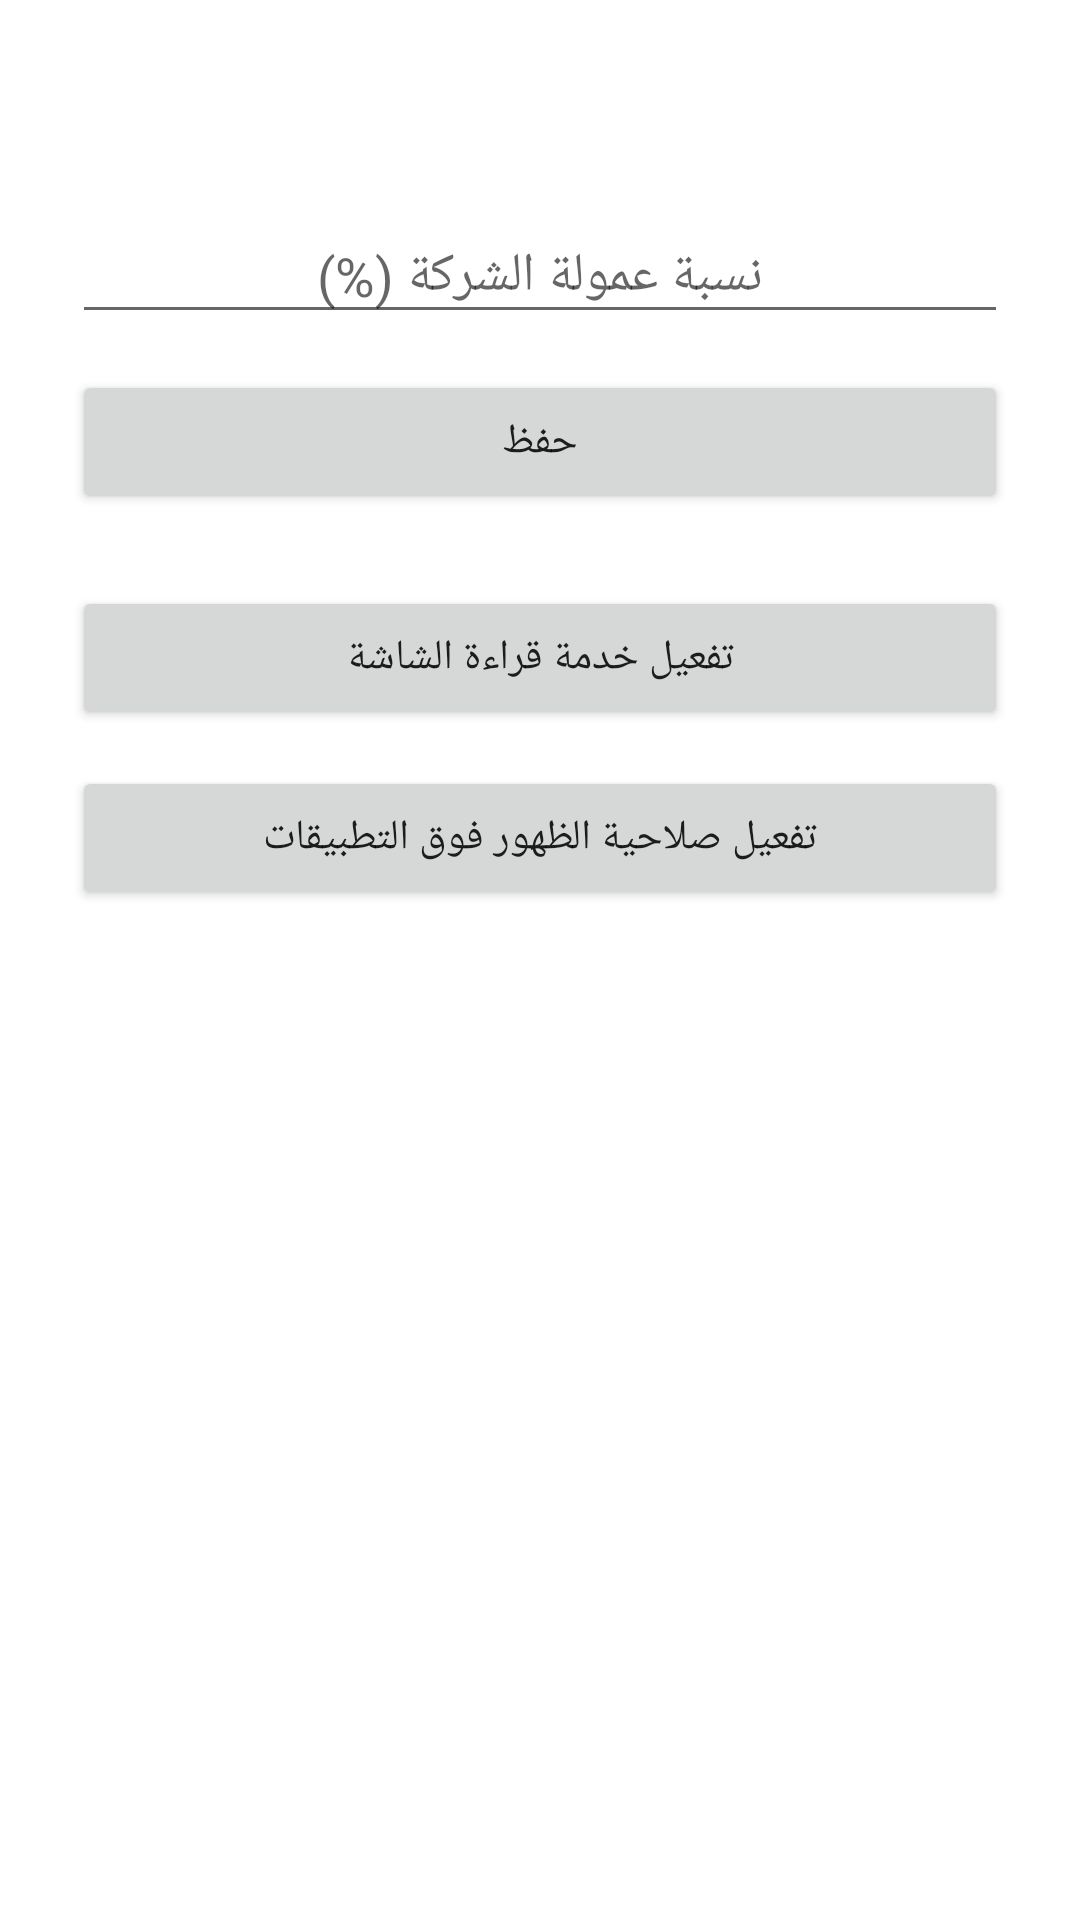

The Android layout XML behind this screen, and the referenced resources:
<!-- AndroidManifest.xml: application theme Theme.NetFare -->
<!-- res/layout/activity_main.xml -->
<?xml version="1.0" encoding="utf-8"?>
<LinearLayout xmlns:android="http://schemas.android.com/apk/res/android"
    android:layout_width="match_parent"
    android:layout_height="match_parent"
    android:orientation="vertical"
    android:padding="24dp"
    android:gravity="center_horizontal">

    <TextView
        android:id="@+id/statusText"
        android:layout_width="wrap_content"
        android:layout_height="wrap_content"
        android:textSize="16sp"
        android:textStyle="bold"
        android:layout_marginBottom="24dp" />

    <EditText
        android:id="@+id/commissionInput"
        android:layout_width="match_parent"
        android:layout_height="wrap_content"
        android:hint="@string/commission_label"
        android:inputType="numberDecimal"
        android:gravity="center" />

    <Button
        android:id="@+id/saveButton"
        android:layout_width="match_parent"
        android:layout_height="wrap_content"
        android:layout_marginTop="12dp"
        android:text="@string/save" />

    <Button
        android:id="@+id/accessibilityButton"
        android:layout_width="match_parent"
        android:layout_height="wrap_content"
        android:layout_marginTop="24dp"
        android:text="@string/enable_accessibility" />

    <Button
        android:id="@+id/overlayButton"
        android:layout_width="match_parent"
        android:layout_height="wrap_content"
        android:layout_marginTop="12dp"
        android:text="@string/enable_overlay" />

</LinearLayout>
<!-- resources referenced by this layout -->
<resources>
  <string name="commission_label">نسبة عمولة الشركة (%)</string>
  <string name="enable_accessibility">تفعيل خدمة قراءة الشاشة</string>
  <string name="enable_overlay">تفعيل صلاحية الظهور فوق التطبيقات</string>
  <string name="save">حفظ</string>
  <style name="Theme.NetFare" parent="Theme.MaterialComponents.DayNight.NoActionBar" />
</resources>
